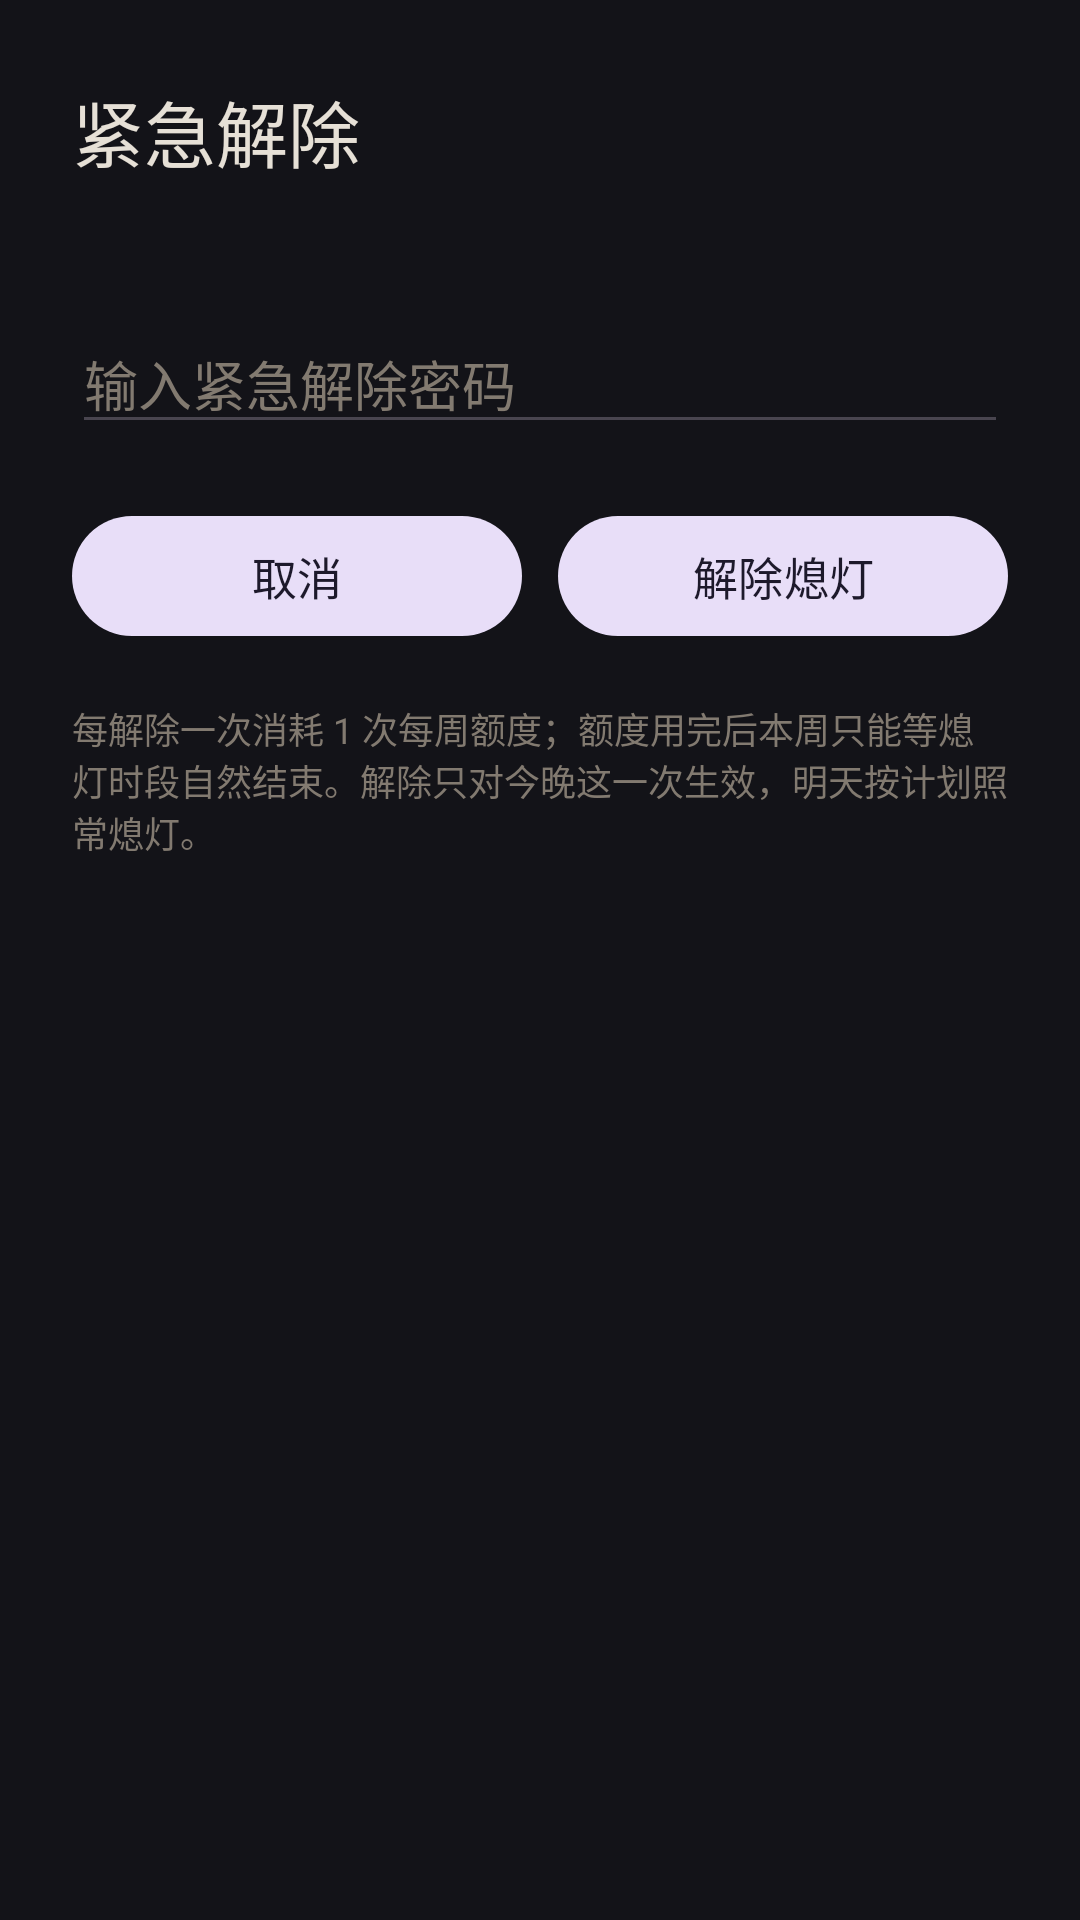

The Android layout XML behind this screen, and the referenced resources:
<!-- AndroidManifest.xml: activity theme Theme.Xideng.Dialog -->
<!-- res/layout/activity_emergency.xml -->
<?xml version="1.0" encoding="utf-8"?>
<ScrollView xmlns:android="http://schemas.android.com/apk/res/android"
    android:layout_width="match_parent"
    android:layout_height="wrap_content"
    android:background="@color/xideng_surface_alt">

    <LinearLayout
        android:layout_width="match_parent"
        android:layout_height="wrap_content"
        android:orientation="vertical"
        android:paddingStart="24dp"
        android:paddingTop="26dp"
        android:paddingEnd="24dp"
        android:paddingBottom="20dp">

        <TextView
            android:layout_width="wrap_content"
            android:layout_height="wrap_content"
            android:fontFamily="sans-serif-light"
            android:text="紧急解除"
            android:textColor="@color/xideng_text_primary"
            android:textSize="24sp" />

        <TextView
            android:id="@+id/quotaText"
            android:layout_width="match_parent"
            android:layout_height="wrap_content"
            android:layout_marginTop="8dp"
            android:textColor="@color/xideng_text_secondary"
            android:textSize="13sp" />

        <EditText
            android:id="@+id/passwordInput"
            android:layout_width="match_parent"
            android:layout_height="wrap_content"
            android:layout_marginTop="18dp"
            android:hint="输入紧急解除密码"
            android:importantForAutofill="no"
            android:inputType="textPassword"
            android:maxLength="32"
            android:textColor="@color/xideng_text_primary"
            android:textColorHint="@color/xideng_text_faint" />

        <TextView
            android:id="@+id/errorText"
            android:layout_width="match_parent"
            android:layout_height="wrap_content"
            android:layout_marginTop="8dp"
            android:textColor="@color/xideng_danger"
            android:textSize="12sp"
            android:visibility="gone" />

        <LinearLayout
            android:layout_width="match_parent"
            android:layout_height="wrap_content"
            android:layout_marginTop="20dp"
            android:orientation="horizontal">

            <Button
                android:id="@+id/btnCancel"
                style="@style/XidengButton"
                android:layout_width="0dp"
                android:layout_height="wrap_content"
                android:layout_weight="1"
                android:text="取消" />

            <Button
                android:id="@+id/btnConfirm"
                style="@style/XidengButton"
                android:layout_width="0dp"
                android:layout_height="wrap_content"
                android:layout_marginStart="12dp"
                android:layout_weight="1"
                android:text="解除熄灯" />
        </LinearLayout>

        <TextView
            android:layout_width="match_parent"
            android:layout_height="wrap_content"
            android:layout_marginTop="18dp"
            android:text="每解除一次消耗 1 次每周额度；额度用完后本周只能等熄灯时段自然结束。解除只对今晚这一次生效，明天按计划照常熄灯。"
            android:textColor="@color/xideng_text_faint"
            android:textSize="12sp" />
    </LinearLayout>
</ScrollView>
<!-- resources referenced by this layout -->
<resources>
  <color name="xideng_danger">#FFFF9B8A</color>
  <color name="xideng_surface_alt">#FF131318</color>
  <color name="xideng_text_faint">#FF827A70</color>
  <color name="xideng_text_primary">#FFE6E0D6</color>
  <color name="xideng_text_secondary">#FFA9A29A</color>
  <style name="XidengButton" parent="Widget.Material3.Button.TonalButton">
          <item name="android:textAllCaps">false</item>
          <item name="android:textSize">15sp</item>
          <item name="android:minHeight">48dp</item>
      </style>
  <style name="Theme.Xideng.Dialog" parent="Theme.Material3.DayNight.Dialog">
          <item name="android:windowBackground">@color/xideng_surface_alt</item>
          <item name="colorSurface">@color/xideng_surface_alt</item>
          <item name="colorOnSurface">@color/xideng_text_primary</item>
      </style>
</resources>
